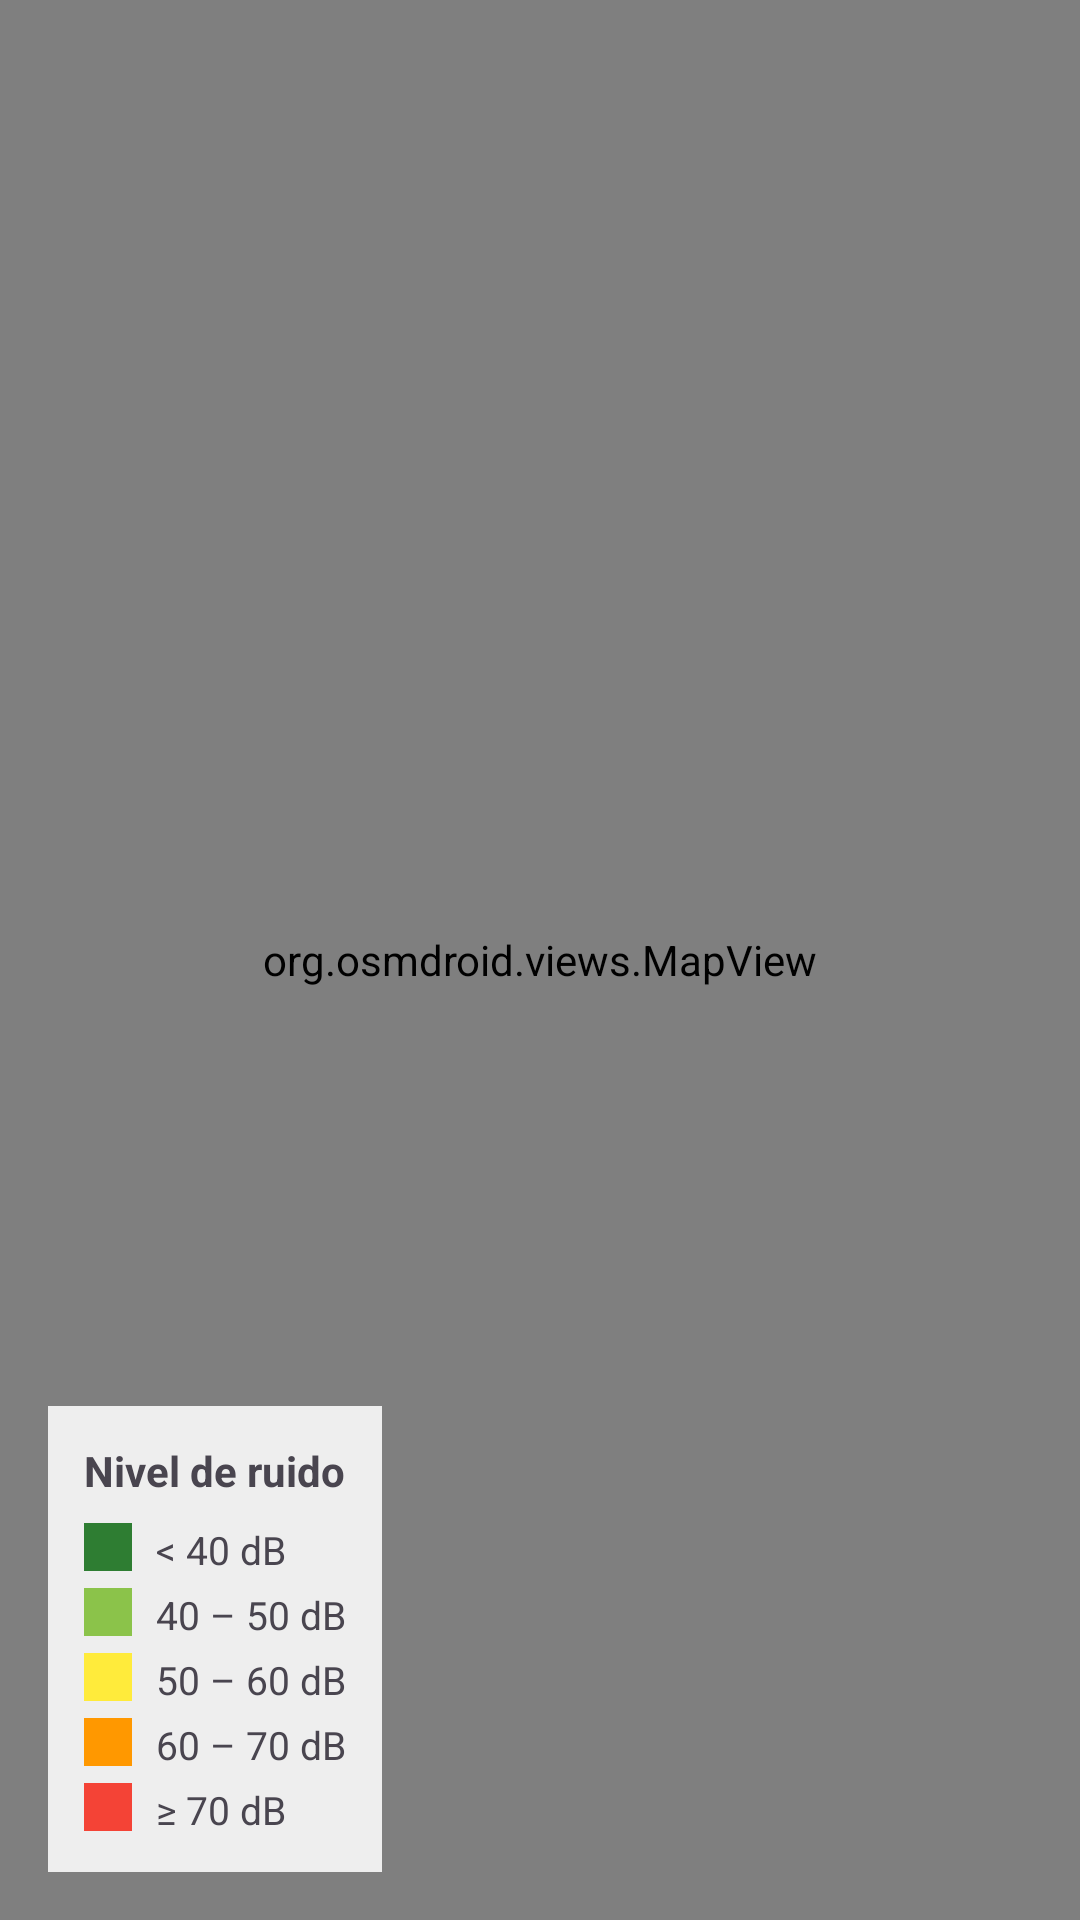

Layout XML and referenced resources for this Android screen:
<!-- AndroidManifest.xml: application theme Theme.DBMap -->
<!-- res/layout/fragment_mapa.xml -->
<?xml version="1.0" encoding="utf-8"?>
<FrameLayout xmlns:android="http://schemas.android.com/apk/res/android"
    android:layout_width="match_parent"
    android:layout_height="match_parent">

    <org.osmdroid.views.MapView
        android:id="@+id/mapaRuido"
        android:layout_width="match_parent"
        android:layout_height="match_parent" />

    <LinearLayout
        android:id="@+id/layoutLeyendaMapa"
        android:layout_width="wrap_content"
        android:layout_height="wrap_content"
        android:layout_gravity="bottom|start"
        android:layout_margin="16dp"
        android:background="@color/leyenda_fondo"
        android:orientation="vertical"
        android:padding="12dp">

        <TextView
            android:layout_width="wrap_content"
            android:layout_height="wrap_content"
            android:text="@string/mapa_leyenda_titulo"
            android:textStyle="bold"
            android:textSize="14sp" />

        <LinearLayout
            android:layout_width="wrap_content"
            android:layout_height="wrap_content"
            android:layout_marginTop="8dp"
            android:orientation="horizontal">

            <View
                android:layout_width="16dp"
                android:layout_height="16dp"
                android:background="@color/ruido_muy_bajo" />

            <TextView
                android:layout_width="wrap_content"
                android:layout_height="wrap_content"
                android:layout_marginStart="8dp"
                android:text="@string/mapa_leyenda_muy_bajo"
                android:textSize="13sp" />
        </LinearLayout>

        <LinearLayout
            android:layout_width="wrap_content"
            android:layout_height="wrap_content"
            android:layout_marginTop="4dp"
            android:orientation="horizontal">

            <View
                android:layout_width="16dp"
                android:layout_height="16dp"
                android:background="@color/ruido_bajo" />

            <TextView
                android:layout_width="wrap_content"
                android:layout_height="wrap_content"
                android:layout_marginStart="8dp"
                android:text="@string/mapa_leyenda_bajo"
                android:textSize="13sp" />
        </LinearLayout>

        <LinearLayout
            android:layout_width="wrap_content"
            android:layout_height="wrap_content"
            android:layout_marginTop="4dp"
            android:orientation="horizontal">

            <View
                android:layout_width="16dp"
                android:layout_height="16dp"
                android:background="@color/ruido_medio" />

            <TextView
                android:layout_width="wrap_content"
                android:layout_height="wrap_content"
                android:layout_marginStart="8dp"
                android:text="@string/mapa_leyenda_medio"
                android:textSize="13sp" />
        </LinearLayout>

        <LinearLayout
            android:layout_width="wrap_content"
            android:layout_height="wrap_content"
            android:layout_marginTop="4dp"
            android:orientation="horizontal">

            <View
                android:layout_width="16dp"
                android:layout_height="16dp"
                android:background="@color/ruido_alto" />

            <TextView
                android:layout_width="wrap_content"
                android:layout_height="wrap_content"
                android:layout_marginStart="8dp"
                android:text="@string/mapa_leyenda_alto"
                android:textSize="13sp" />
        </LinearLayout>

        <LinearLayout
            android:layout_width="wrap_content"
            android:layout_height="wrap_content"
            android:layout_marginTop="4dp"
            android:orientation="horizontal">

            <View
                android:layout_width="16dp"
                android:layout_height="16dp"
                android:background="@color/ruido_muy_alto" />

            <TextView
                android:layout_width="wrap_content"
                android:layout_height="wrap_content"
                android:layout_marginStart="8dp"
                android:text="@string/mapa_leyenda_muy_alto"
                android:textSize="13sp" />
        </LinearLayout>

    </LinearLayout>

</FrameLayout>
<!-- resources referenced by this layout -->
<resources>
  <color name="leyenda_fondo">#DDFFFFFF</color>
  <color name="ruido_alto">#FF9800</color>
  <color name="ruido_bajo">#8BC34A</color>
  <color name="ruido_medio">#FFEB3B</color>
  <color name="ruido_muy_alto">#F44336</color>
  <color name="ruido_muy_bajo">#2E7D32</color>
  <string name="mapa_leyenda_alto">60 – 70 dB</string>
  <string name="mapa_leyenda_bajo">40 – 50 dB</string>
  <string name="mapa_leyenda_medio">50 – 60 dB</string>
  <string name="mapa_leyenda_muy_alto">≥ 70 dB</string>
  <string name="mapa_leyenda_muy_bajo">&lt; 40 dB</string>
  <string name="mapa_leyenda_titulo">Nivel de ruido</string>
  <style name="Theme.DBMap" parent="Base.Theme.DBMap" />
  <style name="Base.Theme.DBMap" parent="Theme.Material3.DayNight.NoActionBar">
          
          
      </style>
</resources>
